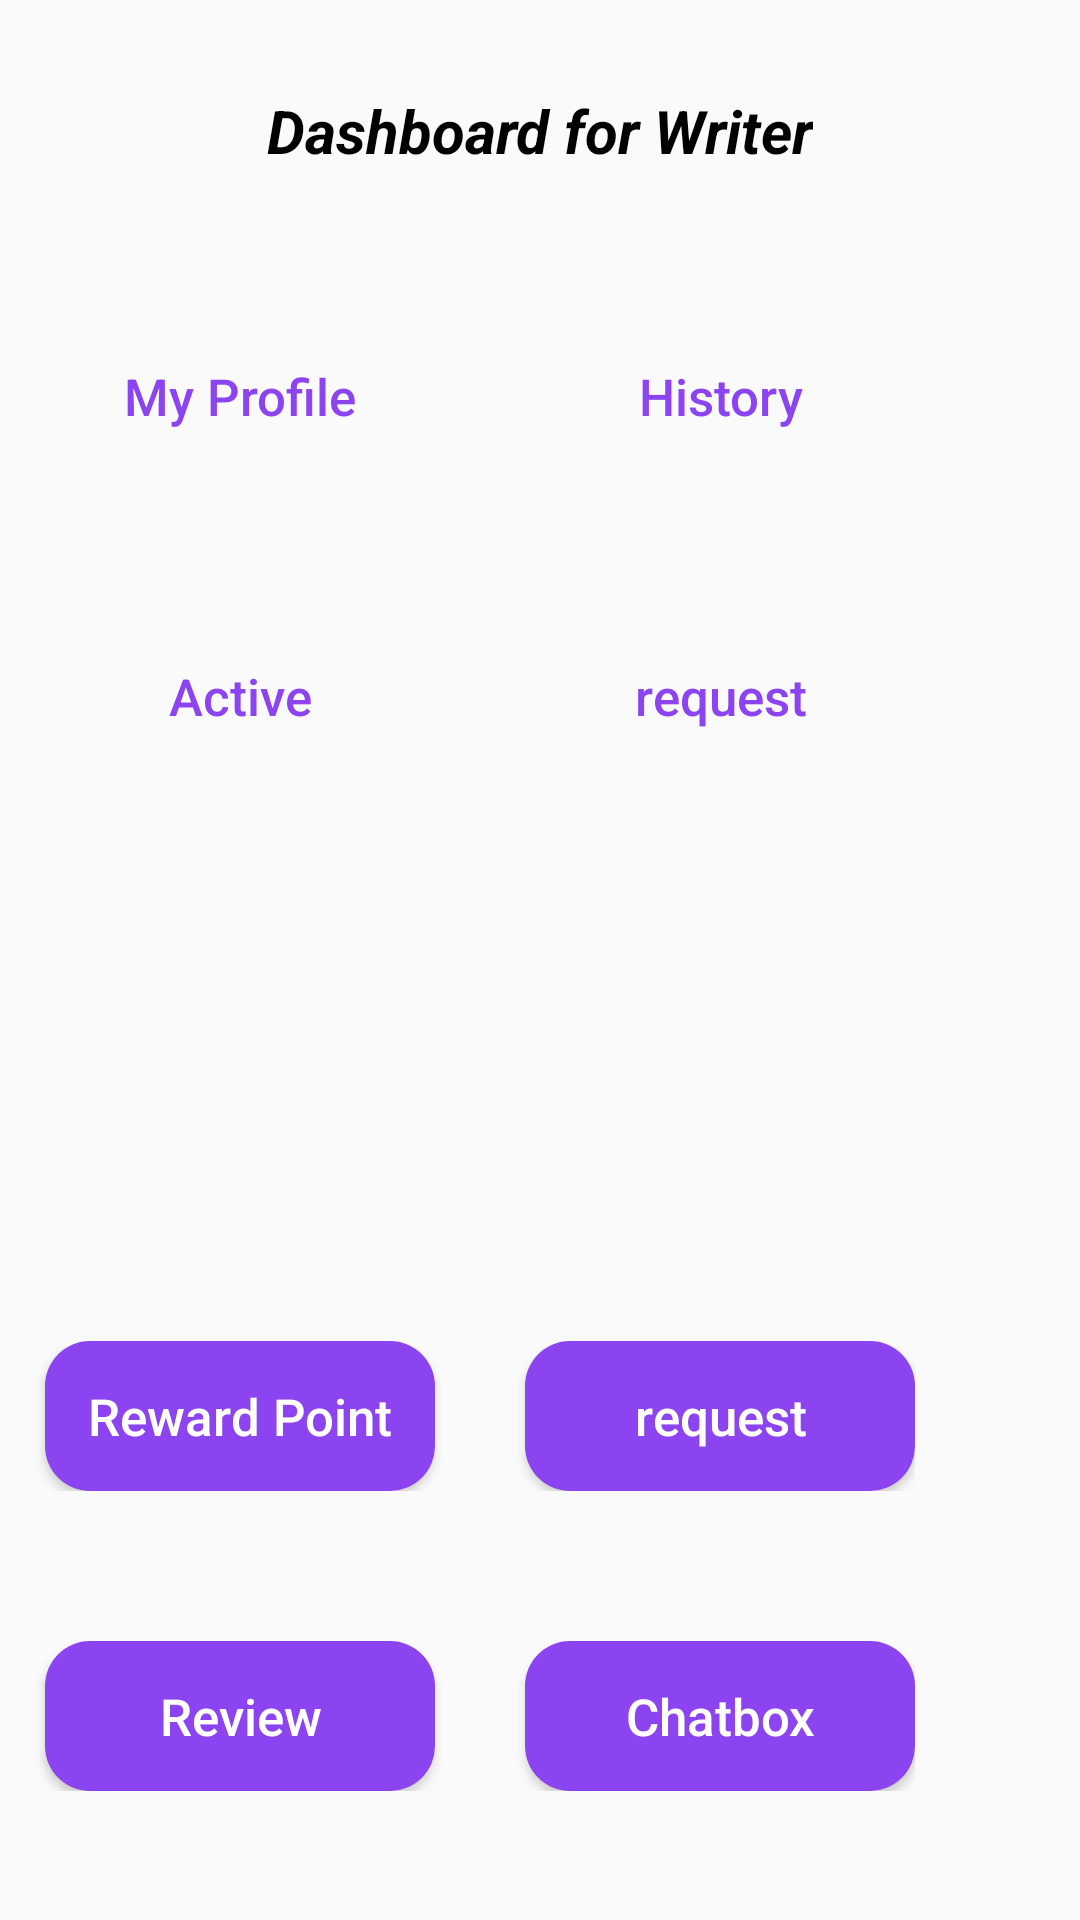

Layout XML and referenced resources for this Android screen:
<!-- AndroidManifest.xml: application theme Theme.MULTIX -->
<!-- res/layout/activity_writer.xml -->
<?xml version="1.0" encoding="utf-8"?>
<LinearLayout xmlns:android="http://schemas.android.com/apk/res/android"
    xmlns:app="http://schemas.android.com/apk/res-auto"
    xmlns:tools="http://schemas.android.com/tools"
    android:layout_width="match_parent"
    android:orientation="vertical"
    android:background="@drawable/img_4"
    android:layout_height="match_parent"
    tools:context=".Writer">

    <TextView
        android:layout_width="wrap_content"
        android:layout_height="wrap_content"
        android:layout_gravity="center"
        android:layout_marginTop="30dp"
        android:text="Dashboard for Writer"
        android:textColor="@color/black"
        android:textSize="20dp"
        android:textStyle="bold|italic" />

    <LinearLayout
        android:layout_width="wrap_content"
        android:layout_height="wrap_content"
        android:layout_marginTop="50dp"
        android:orientation="horizontal">

        <Button
            android:id="@+id/myprofile"
            android:layout_width="130dp"
            android:layout_height="50dp"
            android:layout_marginStart="15dp"
            android:background="@drawable/mainac"
            android:text="My Profile"
            android:textAllCaps="false"
            android:textColor="#8B44EF"
            android:textSize="17dp"
            />

        <Button
            android:id="@+id/history"
            android:layout_width="130dp"
            android:layout_marginStart="30dp"
            android:layout_height="50dp"
            android:background="@drawable/mainac"
            android:text="History"
            android:textAllCaps="false"
            android:textColor="#8B44EF"
            android:textSize="17dp"
            />


    </LinearLayout>

    <LinearLayout
        android:layout_width="wrap_content"
        android:layout_height="wrap_content"
        android:orientation="horizontal"
        android:layout_marginTop="50dp">

        <Button
            android:id="@+id/active"
            android:layout_width="130dp"
            android:layout_height="50dp"
            android:layout_marginStart="15dp"
            android:background="@drawable/mainac"
            android:text="Active"
            android:textAllCaps="false"
            android:textColor="#8B44EF"
            android:textSize="17dp"
            />

        <Button
            android:id="@+id/appect"
            android:layout_width="130dp"
            android:layout_height="50dp"
            android:background="@drawable/mainac"
            android:layout_marginStart="30dp"
            android:text="request"
            android:paddingHorizontal="10dp"
            android:textAllCaps="false"
            android:textColor="#8B44EF"
            android:textSize="17dp"
            />


    </LinearLayout>

    <LinearLayout
        android:layout_width="wrap_content"
        android:layout_height="wrap_content"
        android:orientation="horizontal"

        android:layout_marginTop="190dp">

        <Button
            android:id="@+id/point"
            android:layout_width="130dp"
            android:layout_height="50dp"
            android:layout_marginStart="15dp"
            android:background="@drawable/button"
            android:text="Reward Point"
            android:textAllCaps="false"
            android:textColor="@color/white"
            android:textSize="17dp"/>

        <Button
            android:id="@+id/alert"
            android:layout_width="130dp"
            android:layout_height="50dp"
            android:background="@drawable/button"
            android:layout_marginStart="30dp"
            android:text="request"
            android:paddingHorizontal="10dp"
            android:textAllCaps="false"
            android:textColor="@color/white"
            android:textSize="17dp"
            />


    </LinearLayout>
    <LinearLayout
        android:layout_width="wrap_content"
        android:layout_height="wrap_content"
        android:orientation="horizontal"
        android:layout_marginTop="50dp">

        <Button
            android:id="@+id/review"
            android:layout_width="130dp"
            android:layout_height="50dp"
            android:layout_marginStart="15dp"
            android:background="@drawable/button"
            android:text="Review"
            android:textAllCaps="false"
            android:textColor="@color/white"
            android:textSize="17dp"
            />

        <Button
            android:id="@+id/chatbox"
            android:layout_width="130dp"
            android:layout_height="50dp"
            android:background="@drawable/button"
            android:layout_marginStart="30dp"
            android:text="Chatbox"
            android:paddingHorizontal="10dp"
            android:textAllCaps="false"
            android:textColor="@color/white"
            android:textSize="17dp"
            />


    </LinearLayout>






</LinearLayout>
<!-- resources referenced by this layout -->
<resources>
  <color name="black">#FF000000</color>
  <color name="white">#FFFFFFFF</color>
  <!-- drawable button (drawable) -->
  <?xml version="1.0" encoding="utf-8"?>
  <shape xmlns:android="http://schemas.android.com/apk/res/android">
  <corners android:radius="15dp"/>
      <solid android:color="#8B44EF"/>
  </shape>
  <style name="Theme.MULTIX" parent="Theme.AppCompat.Light">
          
          <item name="colorPrimary">@color/purple_500</item>
          <item name="colorPrimaryVariant">@color/purple_700</item>
          <item name="colorOnPrimary">@color/white</item>
          
          <item name="colorSecondary">@color/teal_200</item>
          <item name="colorSecondaryVariant">@color/teal_700</item>
          <item name="colorOnSecondary">@color/black</item>
          
          <item name="android:statusBarColor" tools:targetApi="l">?attr/colorPrimaryVariant</item>
          
      </style>
  <color name="purple_500">#8B44EF</color>
  <color name="purple_700">#FF3700B3</color>
  <color name="teal_200">#FF03DAC5</color>
  <color name="teal_700">#FF018786</color>
</resources>
